Run: headless pygame with SDL's dummy video driver; simulated clock (each Clock.tick advances the game by its frame time, no real sleeping); random seed 0; keys injected as events and as key.get_pressed() state; no mouse input.
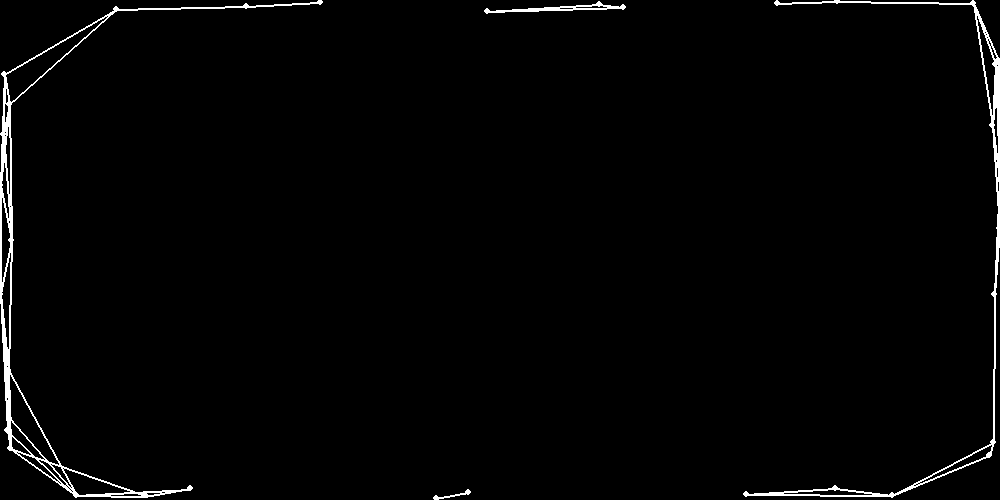
Frame 1 of 4 · flips 1–60 · no input
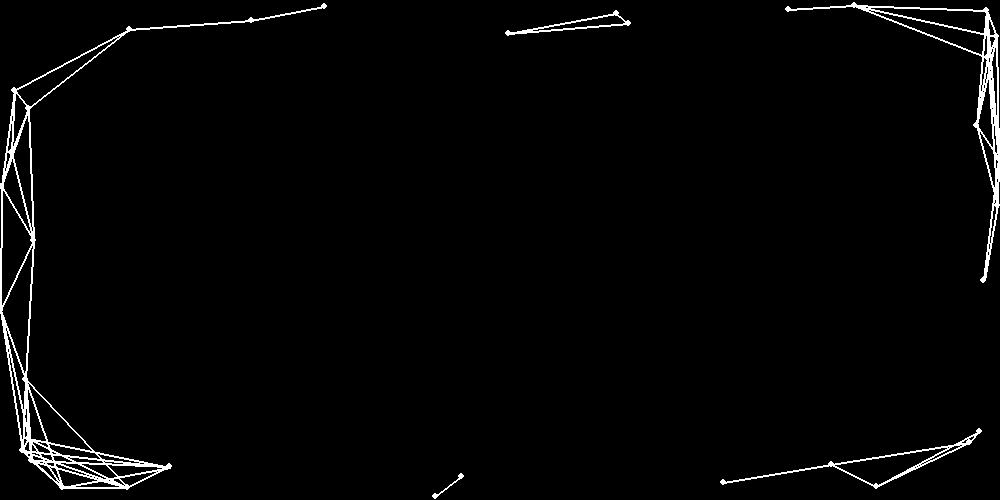
Frame 2 of 4 · flips 61–180 · tapped SPACE, RETURN · held RIGHT (→), D
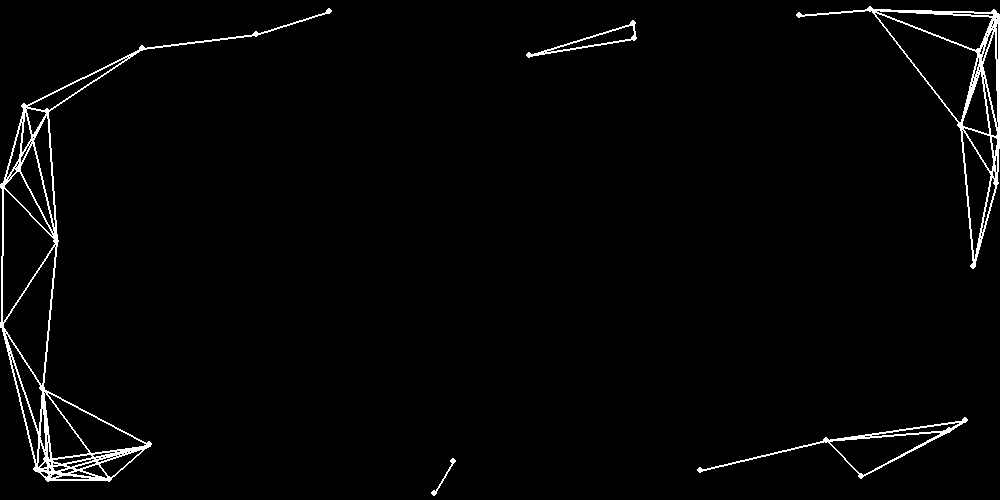
Frame 3 of 4 · flips 181–300 · held DOWN (↓), S
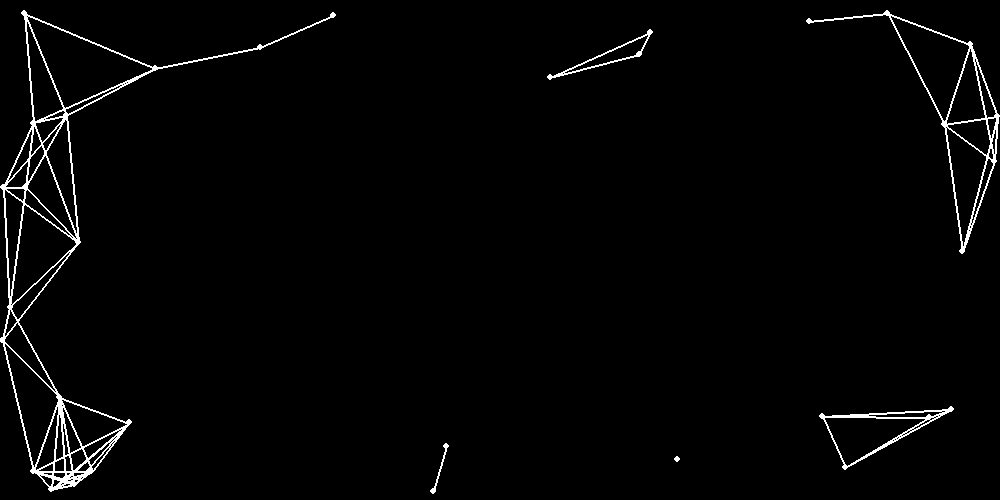
Frame 4 of 4 · flips 301–420 · held LEFT (←), A, UP (↑), W

The pygame program that drew these frames:

import random
import pygame
import time

# All the pygame setup
pygame.init()
width = 1000
height = width / 2
screen = pygame.display.set_mode([width, int(height)])
pygame.display.set_caption("Geometry")
white = (255, 255, 255)


dots = []
velocity = []


def new():
    side = random.randint(1,2) #1=x #2=y
    x = random.uniform(1, width)
    y = random.uniform(1, height)

    o = random.randint(0, 1)
    if side==1:
        x = width * o
    else:
        y = height * o
    if o == 0:
        o = 1
    else:
        o = -1
    speedx = (random.uniform(0, 2)/10 * o)
    speedy = (random.uniform(0, 2)/10 * o)

    dots.append([x, y])
    velocity.append([speedx,speedy])


for m in range(0, 35):
    new()

while True:
    pygame.event.get()
    screen.fill((0, 0, 0))
    for i in range(len(dots)):

        dots[i][0] += velocity[i][0]
        dots[i][1] += velocity[i][1]
        pygame.draw.circle(screen, white, dots[i], 3)

        for g in range(i, len(dots)):
            if ((abs((dots[i][0])-(dots[g][0]))**2 )+  (abs((dots[i][1])-(dots[g][1]))**2 ))**0.5 <150:
                pygame.draw.line(screen, white, dots[i], dots[g], 2)

        if dots[i][0] > width or dots[i][0] < 0 or dots[i][1] > height or dots[i][1] < 0:
            new()
            del dots[i]
            del velocity[i]

    pygame.display.flip()
